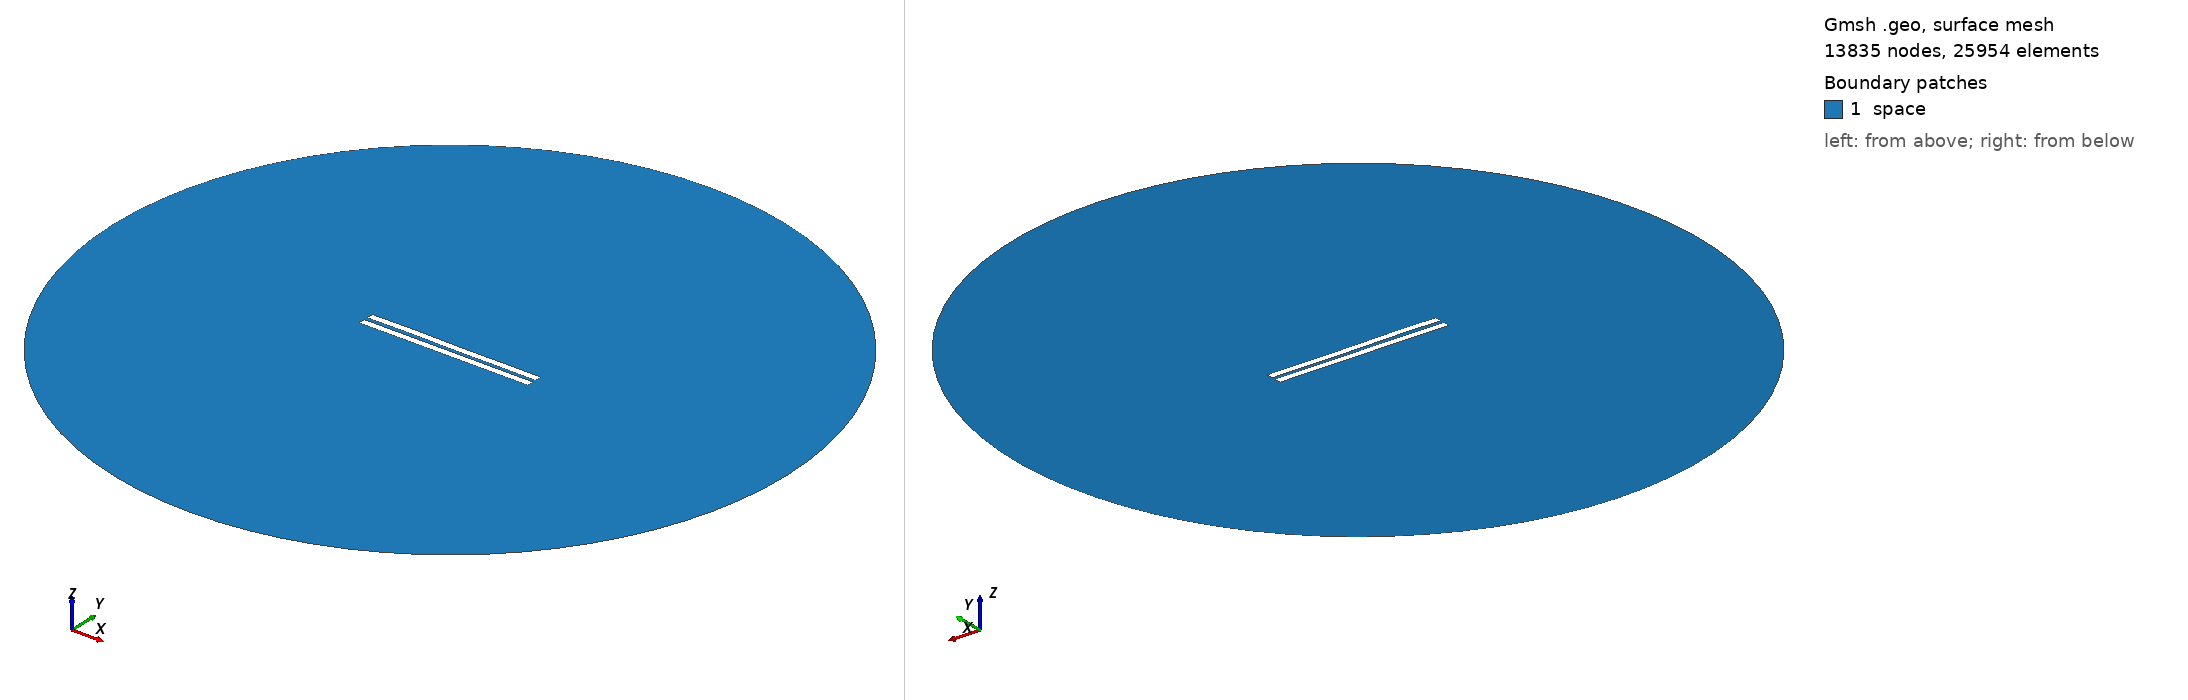

Gmsh geometry script, surface-meshed: 13835 nodes, 25954 surface elements. Boundary patches (legend numbers): 1 space. Left view from above one corner, right view from below the opposite corner. Legend entries are the model's physical surfaces. The drawing asked Gmsh for element sizes between 1% and 20% of the model's largest extent; the script's own settings can give other sizes.

=== 2569.geo (drawn) ===
//---------------------------------------
// Geometry kernel
//---------------------------------------

SetFactory("OpenCASCADE");



//---------------------------------------
// Parameters of the geometry
//---------------------------------------

// Overetch of the upper plate
overetch = 0.0;

// Distance between the plates
distance = 2.5;

// Discretization over the x axis (for the deformation)
nx = 50; 

// Length of the plate
L = 100 - overetch; 

// Number of modes
n = 4; 

// 1st mode coefficient
coeff(1) = -0.15;
beta(1) = 0.596864 * 3.1415926535 / L;

// 2nd mode coefficient
coeff(2) = 0.0;
beta(2) = 1.49418 * 3.1415926535 / L;

// 3rd mode coefficient
coeff(3) = 0.07499999999999998;
beta(3) = 2.50025 * 3.1415926535 / L;

// 4th mode coefficient
coeff(4) = 0.07499999999999998;
beta(4) = 3.49999 * 3.1415926535 / L;



//---------------------------------------
// Upper plate (deformed rectangle)
//---------------------------------------

// Coordiantes of the upper plate
xmin = -50;
xmax = 50 - overetch;

// Height of the upper plate
yheight = 4 - 2 * overetch;

// Indexes of the points
UpperID[] = {};
LowerID[] = {};
LeftID[] = {};
RightID[] = {};

// Point index
p = 1;

// Horizontal edges
For i In {1:nx}
    x = xmin + (i-1)*(xmax - xmin)/(nx-1);

    y_bottom = distance / 2 + overetch;
    For j In {1:n}
        C = (Cosh(beta(j)*L) + Cos(beta(j)*L)) / (Sinh(beta(j)*L) + Sin(beta(j)*L));
        y_bottom  = y_bottom + coeff(j) * (Cosh(beta(j)*(x+50)) - Cos(beta(j)*(x+50)) - C * (Sinh(beta(j)*(x+50)) - Sin(beta(j)*(x+50))));
    EndFor

    y_top = y_bottom + yheight;

    Point(p) = {x, y_top, 0, 1.0};
    UpperID[i] = p;
    p = p + 1;

    Point(p) = {x, y_bottom, 0, 1.0};
    LowerID[i] = p;
    p = p + 1;
EndFor

// Create point lists
UpperPts[] = {}; LowerPts[] = {};
For i In {1:nx}
  UpperPts[] += {UpperID[i]};
  LowerPts[] += {LowerID[i]};
EndFor

// Build splines
Spline(1) = {UpperPts[]};
Spline(2) = {LowerPts[]};
Line(3) = {LowerPts[nx-1], UpperPts[nx-1]};
Line(4) = {LowerPts[0], UpperPts[0]};

// Build the plane surface
Curve Loop(1) = {2, 3, -1, -4};
Plane Surface(1) = {1};



//---------------------------------------
// Lower plate (rectangle)
//---------------------------------------

// Vertices
Point(1001) = {-50, -1, 0, 1.0};
Point(1002) = { 50, -1, 0, 1.0};
Point(1003) = { 50,  -5, 0, 1.0};
Point(1004) = {-50,  -5, 0, 1.0};

// Edges
Line(5) = {1001, 1002};
Line(6) = {1002, 1003};
Line(7) = {1003, 1004};
Line(8) = {1004, 1001};

// Plane surface
Line Loop(2) = {5, 6, 7, 8};
Plane Surface(2) = {2}; 



//---------------------------------------
// Outer (fictious) boundary
//---------------------------------------

// Points
Point(1005) = {0, 0, 0};       // Center
Point(1006) = {200, 0, 0};     // Start point
Point(1007) = {0, 200, 0};     // 90 degrees
Point(1008) = {-200, 0, 0};    // 180 degrees
Point(1009) = {0, -200, 0};    // 270 degrees

// Circle arcs (each needs start, center, end)
Circle(9) = {1006, 1005, 1007};
Circle(10) = {1007, 1005, 1008};
Circle(11) = {1008, 1005, 1009};
Circle(12) = {1009, 1005, 1006};

// Plane surface for the entire domain
Curve Loop(3) = {9, 10, 11, 12};
Surface(3) = {3};

// Subtract the plates from the whole domain to obtain the actual domain where we want to solve the equations
BooleanDifference{ Surface{3}; Delete; }{ Surface{1}; Surface{2}; Delete; }




//---------------------------------------
// Transfinite Lines/Curves
//---------------------------------------

// Set the number of points on the boundaries
r = 7;

// Plates
Transfinite Curve {1, 2} = 50*r Using Progression 1;
Transfinite Curve {3, 4} = 2*r Using Progression 1;
Transfinite Line {5, 7} = 50*r Using Progression 1;
Transfinite Line {6, 8} = 2*r Using Progression 1;

// Outer boundary
Transfinite Line {9, 10, 11, 12} = 20 Using Progression 1;



//---------------------------------------
// Physical groups
//---------------------------------------                

// Physical curves (boundaries)
Physical Line("force_segment", 10) = {2};
Physical Line("upper_plate", 11) = {1, 3, 4};
Physical Line("lower_plate", 12) = {5, 6, 7, 8};
Physical Line("boundary", 20) = {9, 10, 11, 12};

// Physical Surfaces
Physical Surface("space", 30) = {3};



//---------------------------------------
// 6. Generate the Mesh
//---------------------------------------

// 2D mesh generation
Mesh 2;
